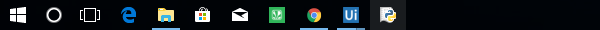
Task: Blank Project
Workflow: Main

Step 1: Attach Window ' Shell_tra' on the element (explorer.exe)

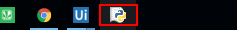
Step 2: click on 'push button' in window 'Running applications'

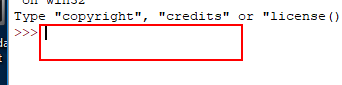
Step 3: type "44*88+444/55-9632147*7410269855-636+412369" into the element in window 'Python 3.6.3 Shell' (pythonw.exe)

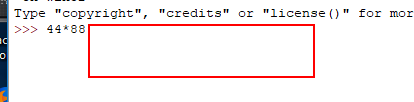
Step 4: type a value into the element in window '*Python 3.6.3 Shell*' (pythonw.exe)
